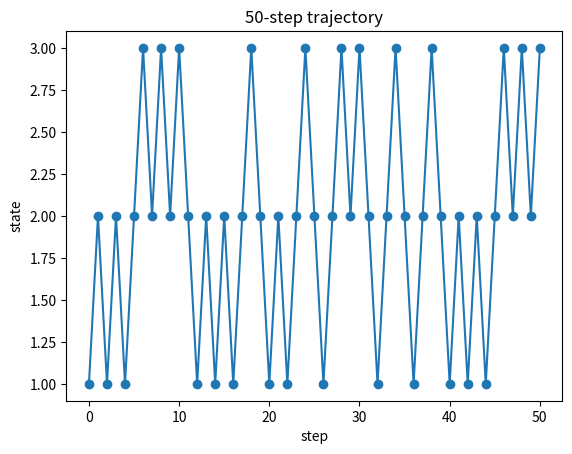
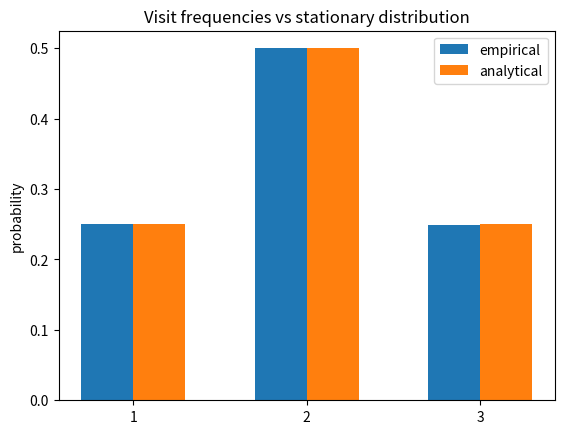

Python code for these plots, in order:
import numpy as np
import matplotlib.pyplot as plt

P_col = np.array([[0.0, 0.5, 0.0],
                  [1.0, 0.0, 1.0],
                  [0.0, 0.5, 0.0]])

rng = np.random.default_rng(0)

def step(state):
    probs = P_col[:, state]
    return rng.choice(3, p=probs)

#short trajectory
T_short = 50
x = np.zeros(T_short+1, dtype=int)
x[0] = 0
for t in range(T_short):
    x[t+1] = step(x[t])

plt.figure()
plt.plot(np.arange(T_short+1), x+1, marker="o")
plt.xlabel("step")
plt.ylabel("state")
plt.title("50-step trajectory")
plt.savefig("part_g_1.png", dpi=300, bbox_inches="tight")
plt.close()

#long run
T_long = 200000
state = 0
counts = np.zeros(3, dtype=int)
for _ in range(T_long):
    state = step(state)
    counts[state] += 1
freq = counts / counts.sum()

print("Empirical visit frequencies:", freq)


p = np.array([0.25, 0.50, 0.25])
plt.figure()
idx = np.arange(1,4)
plt.bar(idx-0.15, freq, width=0.3, label="empirical")
plt.bar(idx+0.15, p,   width=0.3, label="analytical")
plt.xticks(idx, ["1","2","3"])
plt.ylabel("probability")
plt.title("Visit frequencies vs stationary distribution")
plt.legend()
plt.savefig("part_g_2.png", dpi=300, bbox_inches="tight")
plt.close()
